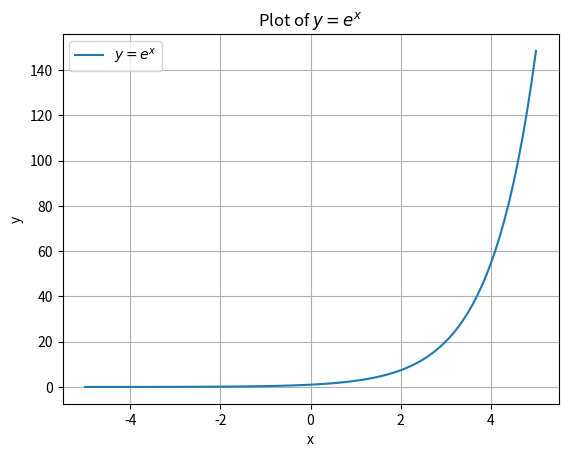

Write the Python code that produced this figure.
import numpy as np
import matplotlib.pyplot as plt

# Generate x values
x_values = np.linspace(-5, 5, 100)  # Generating 100 points between -5 and 5

# Calculate y = exp(x)
y_values = np.exp(x_values)

# Plot y=exp(x)
plt.plot(x_values, y_values, label='$y=e^x$')

# Add labels and title
plt.xlabel('x')
plt.ylabel('y')
plt.title('Plot of $y=e^x$')
plt.legend()

# Display the plot
plt.grid(True)
plt.show()
